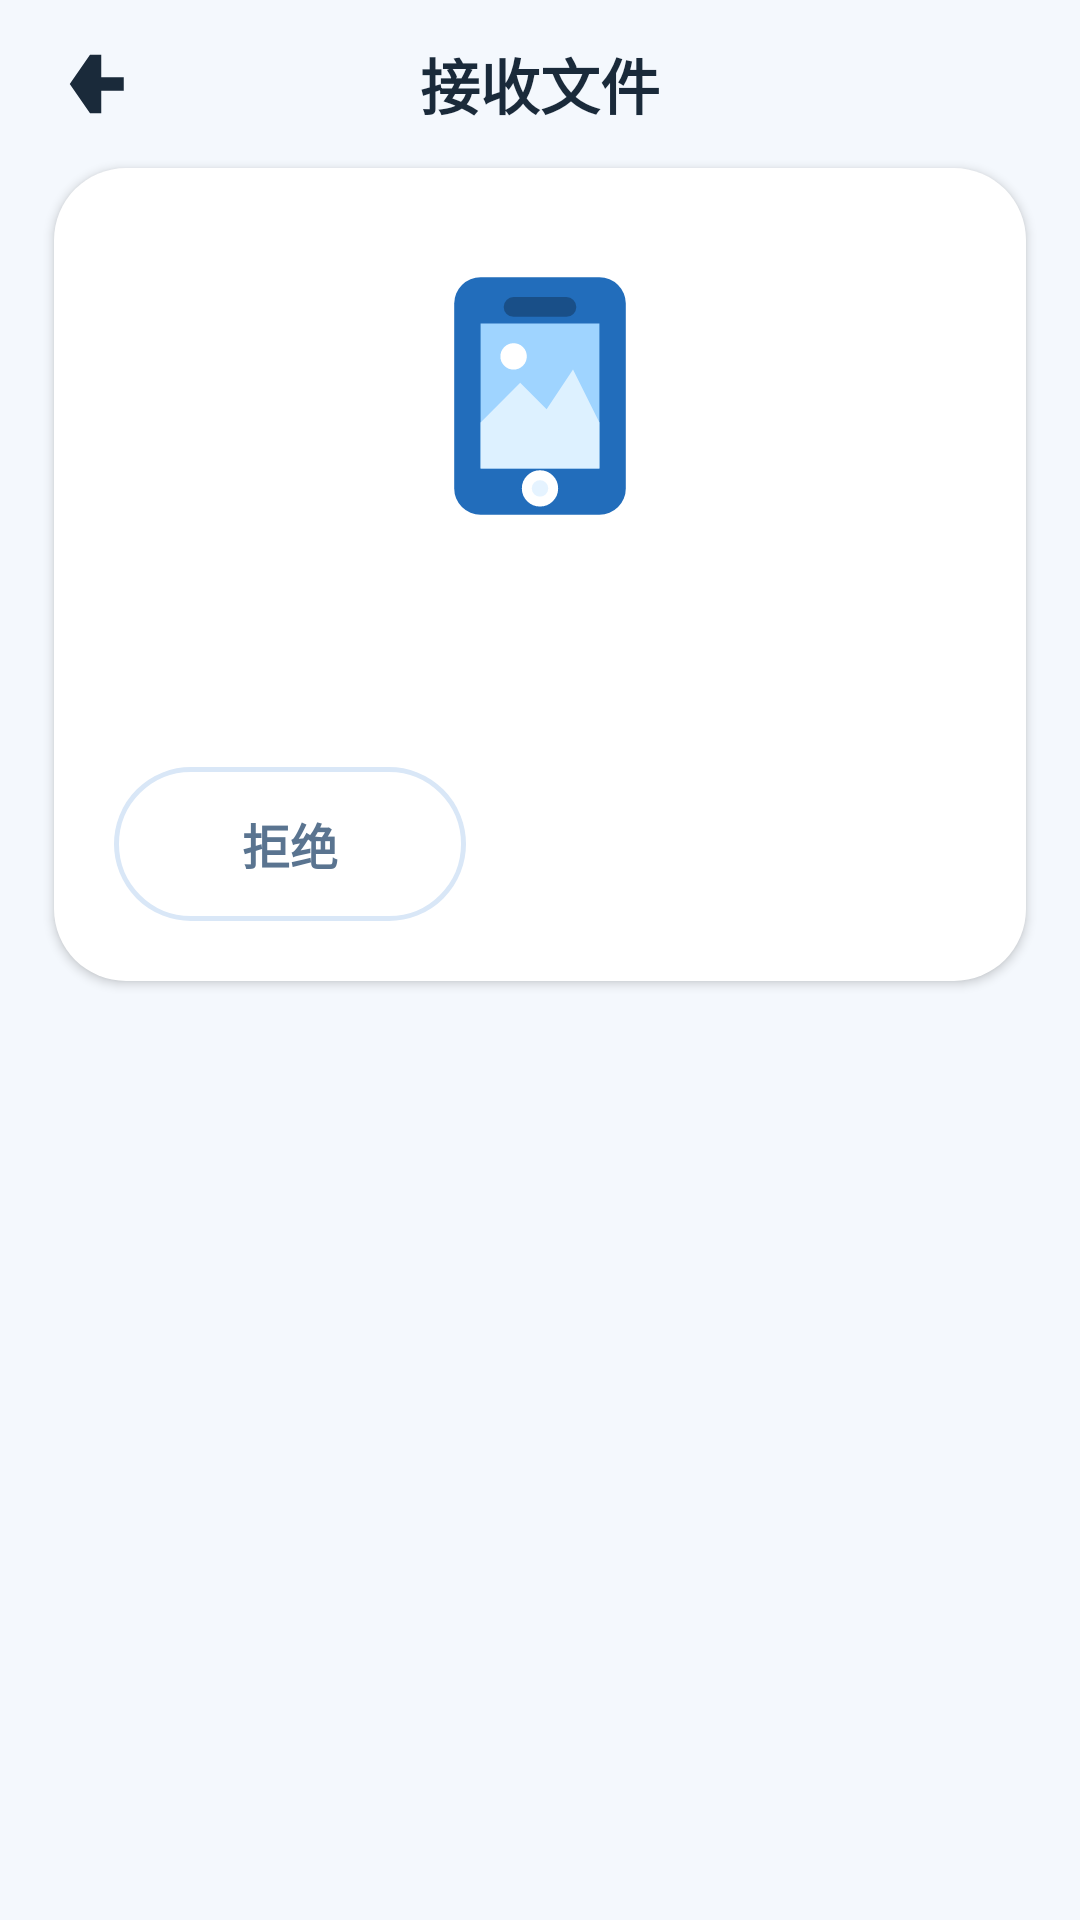

Write the Android layout XML for this screen, with the resource values it uses.
<!-- AndroidManifest.xml: application theme Theme.Heinshare -->
<!-- res/layout/activity_receive.xml -->
<?xml version="1.0" encoding="utf-8"?>
<androidx.constraintlayout.widget.ConstraintLayout
    xmlns:android="http://schemas.android.com/apk/res/android"
    xmlns:app="http://schemas.android.com/apk/res-auto"
    android:layout_width="match_parent"
    android:layout_height="match_parent"
    android:background="@color/page_bg"
    android:fitsSystemWindows="true">

    <LinearLayout
        android:id="@+id/recvHeader"
        android:layout_width="0dp"
        android:layout_height="56dp"
        android:gravity="center_vertical"
        android:orientation="horizontal"
        android:paddingStart="12dp"
        android:paddingEnd="12dp"
        app:layout_constraintTop_toTopOf="parent"
        app:layout_constraintStart_toStartOf="parent"
        app:layout_constraintEnd_toEndOf="parent">

        <ImageView
            android:id="@+id/recvBack"
            android:layout_width="36dp"
            android:layout_height="36dp"
            android:padding="6dp"
            android:src="@drawable/ic_back"
            android:contentDescription="@string/title_receive" />

        <TextView
            android:layout_width="0dp"
            android:layout_height="wrap_content"
            android:layout_weight="1"
            android:gravity="center"
            android:text="@string/title_receive"
            android:textColor="@color/ink_900"
            android:textSize="20sp"
            android:textStyle="bold" />

        <View
            android:layout_width="36dp"
            android:layout_height="36dp" />
    </LinearLayout>

    <LinearLayout
        android:layout_width="0dp"
        android:layout_height="wrap_content"
        android:layout_marginStart="18dp"
        android:layout_marginEnd="18dp"
        android:background="@drawable/bg_card"
        android:elevation="2dp"
        android:orientation="vertical"
        android:padding="20dp"
        app:layout_constraintTop_toBottomOf="@id/recvHeader"
        app:layout_constraintStart_toStartOf="parent"
        app:layout_constraintEnd_toEndOf="parent">

        <LinearLayout
            android:layout_width="match_parent"
            android:layout_height="wrap_content"
            android:gravity="center"
            android:orientation="vertical"
            android:paddingTop="12dp"
            android:paddingBottom="20dp">

            
            <ImageView
                android:id="@+id/recvDoneIllus"
                android:layout_width="120dp"
                android:layout_height="120dp"
                android:layout_marginBottom="8dp"
                android:contentDescription="@string/recv_done_status"
                android:scaleType="fitCenter"
                android:src="@drawable/illus_done"
                android:visibility="gone" />

            <ImageView
                android:id="@+id/recvPeerIcon"
                android:layout_width="88dp"
                android:layout_height="88dp"
                android:src="@drawable/ic_phone"
                android:contentDescription="@string/title_receive" />

            <TextView
                android:id="@+id/recvPrompt"
                android:layout_width="match_parent"
                android:layout_height="wrap_content"
                android:layout_marginTop="14dp"
                android:gravity="center"
                android:textColor="@color/ink_900"
                android:textSize="19sp"
                android:textStyle="bold" />
        </LinearLayout>

        
        <LinearLayout
            android:id="@+id/recvProgressPanel"
            android:layout_width="match_parent"
            android:layout_height="wrap_content"
            android:background="@drawable/bg_progress_panel"
            android:orientation="vertical"
            android:padding="16dp"
            android:visibility="gone">

            <FrameLayout
                android:layout_width="match_parent"
                android:layout_height="32dp">

                <ProgressBar
                    android:id="@+id/recvProgressBar"
                    style="?android:attr/progressBarStyleHorizontal"
                    android:layout_width="match_parent"
                    android:layout_height="32dp"
                    android:max="100"
                    android:progress="0"
                    android:progressDrawable="@drawable/progress_send" />

                <TextView
                    android:id="@+id/recvProgressText"
                    android:layout_width="match_parent"
                    android:layout_height="32dp"
                    android:gravity="center"
                    android:text="0%"
                    android:textColor="#FFFFFF"
                    android:textSize="15sp"
                    android:textStyle="bold" />
            </FrameLayout>

            <TextView
                android:id="@+id/recvStatus"
                android:layout_width="match_parent"
                android:layout_height="wrap_content"
                android:layout_marginTop="12dp"
                android:textColor="@color/ink_500"
                android:textSize="14sp" />

            <TextView
                android:id="@+id/recvSpeedText"
                android:layout_width="match_parent"
                android:layout_height="wrap_content"
                android:layout_marginTop="4dp"
                android:textColor="@color/ink_500"
                android:textSize="14sp"
                android:visibility="gone" />
        </LinearLayout>

        
        <LinearLayout
            android:id="@+id/recvButtons"
            android:layout_width="match_parent"
            android:layout_height="wrap_content"
            android:layout_marginTop="20dp"
            android:orientation="horizontal">

            <TextView
                android:id="@+id/rejectButton"
                android:layout_width="0dp"
                android:layout_height="wrap_content"
                android:layout_weight="1"
                android:background="@drawable/bg_btn_outline"
                android:clickable="true"
                android:focusable="true"
                android:gravity="center"
                android:paddingTop="14dp"
                android:paddingBottom="14dp"
                android:text="@string/reject"
                android:textColor="@color/ink_500"
                android:textSize="16sp"
                android:textStyle="bold" />

            <Space
                android:layout_width="14dp"
                android:layout_height="1dp" />

            <TextView
                android:id="@+id/acceptButton"
                android:layout_width="0dp"
                android:layout_height="wrap_content"
                android:layout_weight="1.3"
                android:background="@drawable/bg_blue_circle"
                android:clickable="true"
                android:focusable="true"
                android:gravity="center"
                android:paddingTop="14dp"
                android:paddingBottom="14dp"
                android:text="@string/accept"
                android:textColor="#FFFFFF"
                android:textSize="16sp"
                android:textStyle="bold" />
        </LinearLayout>

        
        <TextView
            android:id="@+id/recvDoneButton"
            android:layout_width="match_parent"
            android:layout_height="wrap_content"
            android:layout_marginTop="20dp"
            android:background="@drawable/bg_blue_circle"
            android:clickable="true"
            android:focusable="true"
            android:gravity="center"
            android:paddingTop="14dp"
            android:paddingBottom="14dp"
            android:text="@string/recv_done_button"
            android:textColor="#FFFFFF"
            android:textSize="16sp"
            android:textStyle="bold"
            android:visibility="gone" />
    </LinearLayout>
</androidx.constraintlayout.widget.ConstraintLayout>
<!-- resources referenced by this layout -->
<resources>
  <color name="ink_500">#5A7490</color>
  <color name="ink_900">#1A2A3A</color>
  <color name="page_bg">#F4F8FD</color>
  <!-- drawable bg_btn_outline (drawable) -->
  <?xml version="1.0" encoding="utf-8"?>
  <shape xmlns:android="http://schemas.android.com/apk/res/android" android:shape="rectangle">
      <solid android:color="@color/card_bg"/>
      <corners android:radius="99dp"/>
      <stroke android:width="1.5dp" android:color="@color/line"/>
  
  </shape>
  <!-- drawable bg_card (drawable) -->
  <?xml version="1.0" encoding="utf-8"?>
  <shape xmlns:android="http://schemas.android.com/apk/res/android" android:shape="rectangle">
      <solid android:color="@color/card_bg"/>
      <corners android:radius="24dp"/>
  
  </shape>
  <!-- drawable bg_progress_panel (drawable) -->
  <?xml version="1.0" encoding="utf-8"?>
  <shape xmlns:android="http://schemas.android.com/apk/res/android" android:shape="rectangle">
      <corners android:radius="24dp"/>
      <gradient android:startColor="#EAF3FD" android:endColor="#E2EEFB" android:angle="270"/>
  
  </shape>
  <!-- drawable ic_back (drawable) -->
  <?xml version="1.0" encoding="utf-8"?>
  <vector xmlns:android="http://schemas.android.com/apk/res/android"
      android:width="32dp" android:height="32dp"
      android:viewportWidth="32" android:viewportHeight="32">
      <path android:fillColor="#1A2A3A" android:pathData="M16,3 L7,16 L16,29 L21,29 L21,19 L31,19 L31,13 L21,13 L21,3 Z"/>
  </vector>
  <!-- drawable progress_send (drawable) -->
  <?xml version="1.0" encoding="utf-8"?>
  <layer-list xmlns:android="http://schemas.android.com/apk/res/android">
      <item android:id="@android:id/background">
          <shape android:shape="rectangle">
              <solid android:color="#D6E3F2"/>
              <corners android:radius="99dp"/>
          </shape>
      </item>
      <item android:id="@android:id/progress">
          <clip>
              <shape android:shape="rectangle">
                  <gradient android:startColor="@color/blue_500" android:endColor="@color/blue_600" android:angle="0"/>
                  <corners android:radius="99dp"/>
              </shape>
          </clip>
      </item>
  </layer-list>
  <string name="accept">接受</string>
  <string name="recv_done_button">完成</string>
  <string name="recv_done_status">全部文件已保存，可以关闭页面了</string>
  <string name="reject">拒绝</string>
  <string name="title_receive">接收文件</string>
  <style name="Theme.Heinshare" parent="Theme.Material3.Light.NoActionBar">
          <item name="android:statusBarColor">@color/page_bg</item>
          <item name="android:navigationBarColor">@color/card_bg</item>
          <item name="android:windowLightStatusBar">true</item>
          <item name="android:windowLightNavigationBar" tools:targetApi="27">true</item>
          <item name="colorPrimary">@color/blue_600</item>
          <item name="colorOnPrimary">@color/card_bg</item>
          <item name="android:textColorPrimary">@color/ink_900</item>
          <item name="android:textColorSecondary">@color/ink_500</item>
      </style>
  <color name="card_bg">#FFFFFF</color>
  <color name="line">#D9E7F7</color>
  <color name="blue_500">#2F86F5</color>
  <color name="blue_600">#1F6FE0</color>
</resources>
